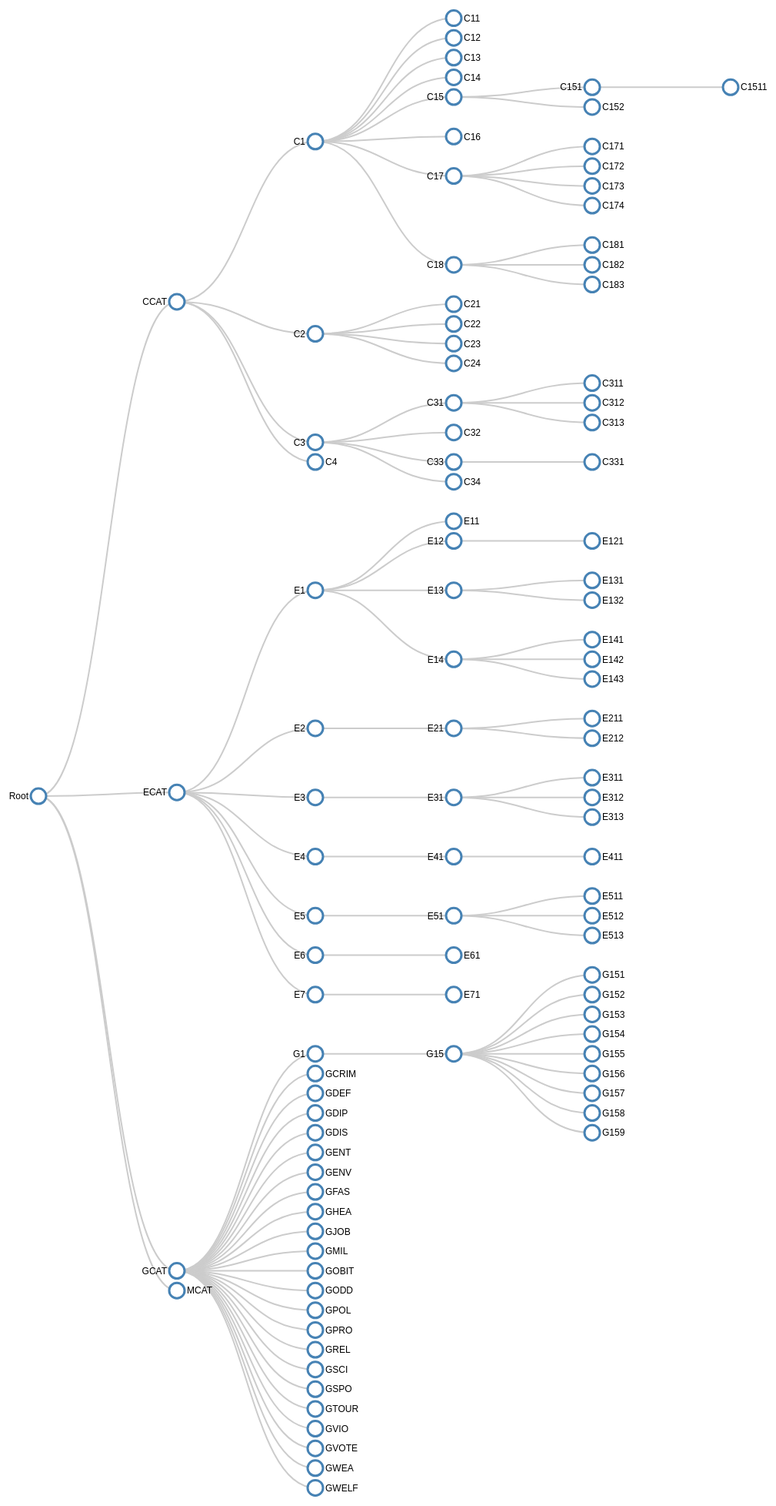
D3 v3 page, settled after 480 driven frames (8 s of simulated time); the page loaded 1 data file(s).



// ************** Generate the tree diagram	 *****************
var margin = {top: 20, right: 120, bottom: 20, left: 120},
	width = 2000 - margin.right - margin.left,
	height = 2000 - margin.top - margin.bottom;
	
var i = 0;

var tree = d3.layout.tree()
	.size([height, width]);

var diagonal = d3.svg.diagonal()
	.projection(function(d) { return [d.y, d.x]; });

var svg = d3.select("body").append("svg")
	.attr("width", width + margin.right + margin.left)
	.attr("height", height + margin.top + margin.bottom)
  .append("g")
	.attr("transform", "translate(" + margin.left + "," + margin.top + ")");

// load the external data
d3.csv("topic_hierarchy.csv", function(error, data) {
	

// *********** Convert flat data into a nice tree ***************
// create a name: node map
var dataMap = data.reduce(function(map, node) {
	map[node.name] = node;
	return map;
}, {});

// create the tree array
var treeData = [];
data.forEach(function(node) {
	// add to parent
	var parent = dataMap[node.parent];
	if (parent) {
		// create child array if it doesn't exist
		(parent.children || (parent.children = []))
			// add node to child array
			.push(node);
	} else {
		// parent is null or missing
		treeData.push(node);
	}
});

console.log(treeData)

  root = treeData[0];
  update(root);
});

function update(source) {

  // Compute the new tree layout.
  var nodes = tree.nodes(root).reverse(),
	  links = tree.links(nodes);

  // Normalize for fixed-depth.
  nodes.forEach(function(d) { d.y = d.depth * 180; });

  // Declare the nodesâ€¦
  var node = svg.selectAll("g.node")
	  .data(nodes, function(d) { return d.id || (d.id = ++i); });

  // Enter the nodes.
  var nodeEnter = node.enter().append("g")
	  .attr("class", "node")
	  .attr("transform", function(d) { 
		  return "translate(" + d.y + "," + d.x + ")"; });

  nodeEnter.append("circle")
	  .attr("r", 10)
	  .style("fill", "#fff");

  nodeEnter.append("text")
	  .attr("x", function(d) { 
		  return d.children || d._children ? -13 : 13; })
	  .attr("dy", ".35em")
	  .attr("text-anchor", function(d) { 
		  return d.children || d._children ? "end" : "start"; })
	  .text(function(d) { return d.name; })
	  .style("fill-opacity", 1);

  // Declare the linksâ€¦
  var link = svg.selectAll("path.link")
	  .data(links, function(d) { return d.target.id; });

  // Enter the links.
  link.enter().insert("path", "g")
	  .attr("class", "link")
	  .attr("d", diagonal);

}



### data: topic_hierarchy.csv
?parent, name, Description
None, Root, No Description
CCAT, C1, 
CCAT, C2, 
CCAT, C3, 
CCAT, C4, 
ECAT, E1, 
ECAT, E2, 
ECAT, E3, 
ECAT, E4, 
ECAT, E5, 
ECAT, E6, 
ECAT, E7, 
GCAT, G1, 
C1, C11, STRATEGY/PLANS
C1, C12, LEGAL/JUDICIAL
C1, C13, REGULATION/POLICY
C1, C14, SHARE LISTINGS
C1, C15, PERFORMANCE
C15, C151, ACCOUNTS/EARNINGS
C151, C1511, ANNUAL RESULTS
C15, C152, COMMENT/FORECASTS
C1, C16, INSOLVENCY/LIQUIDITY
C1, C17, FUNDING/CAPITAL
C17, C171, SHARE CAPITAL
C17, C172, BONDS/DEBT ISSUES
C17, C173, LOANS/CREDITS
C17, C174, CREDIT RATINGS
C1, C18, OWNERSHIP CHANGES
C18, C181, MERGERS/ACQUISITIONS
C18, C182, ASSET TRANSFERS
C18, C183, PRIVATISATIONS
C2, C21, PRODUCTION/SERVICES
C2, C22, NEW PRODUCTS/SERVICES
C2, C23, RESEARCH/DEVELOPMENT
C2, C24, CAPACITY/FACILITIES
C3, C31, MARKETS/MARKETING
C31, C311, DOMESTIC MARKETS
C31, C312, EXTERNAL MARKETS
C31, C313, MARKET SHARE
C3, C32, ADVERTISING/PROMOTION
C3, C33, CONTRACTS/ORDERS
C33, C331, DEFENCE CONTRACTS
C3, C34, MONOPOLIES/COMPETITION
C41, C41, MANAGEMENT
C41, C411, MANAGEMENT MOVES
C41, C42, LABOUR
Root, CCAT, CORPORATE/INDUSTRIAL
E1, E11, ECONOMIC PERFORMANCE
E1, E12, MONETARY/ECONOMIC
E12, E121, MONEY SUPPLY
E1, E13, INFLATION/PRICES
E13, E131, CONSUMER PRICES
E13, E132, WHOLESALE PRICES
E1, E14, CONSUMER FINANCE
E14, E141, PERSONAL INCOME
E14, E142, CONSUMER CREDIT
E14, E143, RETAIL SALES
E2, E21, GOVERNMENT FINANCE
E21, E211, EXPENDITURE/REVENUE
E21, E212, GOVERNMENT BORROWING
... 56 more rows